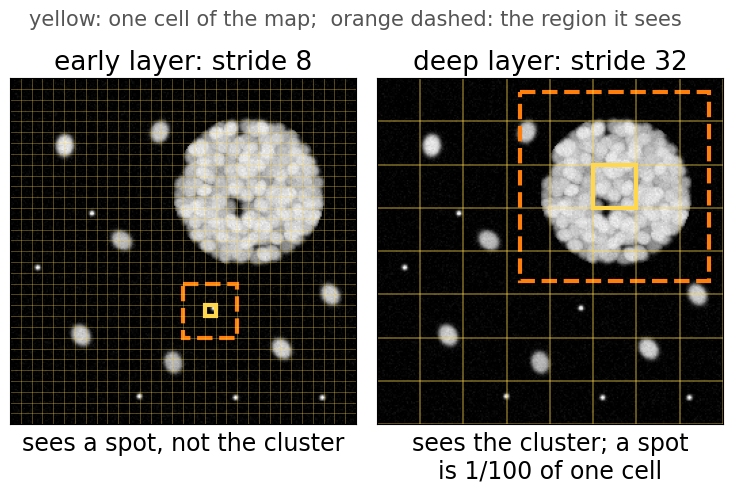

Reproduce this figure in Python. (Note: this script raises an exception after producing the figure.)
"""Feature-pyramid figures of the detection/ lecture (slides "Objects of every size" and
"A pyramid inside the network").

Run from the repository root:
  python3 -I tools/figs/detection/fpn_figs.py

fig-fpnscale.png: a synthetic fluorescence scene (small spots, single nuclei, one large cluster)
  with the grid of an early layer (stride 8) and of a deep layer (stride 32); one cell of each
  with the region it sees (illustrative sizes, 40 and 140 px).
fig-fpn.svg: the feature pyramid network as a diagram (bottom-up path, lateral 1x1 connections,
  top-down path with upsampling and addition, boxes predicted at every level).
Nothing is measured; the scene is drawn with a fixed seed.
"""
import numpy as np
import matplotlib
matplotlib.use("Agg")
import matplotlib.pyplot as plt
from matplotlib.patches import Rectangle, Circle, FancyArrowPatch

OUT = "detection/"
BLUE, ORANGE, RED, GREEN, GREY, INK = "#1f77b4", "#ff7f0e", "#d62728", "#2ca02c", "#9a9a9a", "#1b2a3a"
plt.rcParams.update({"font.size": 16, "svg.fonttype": "none", "font.family": "DejaVu Sans"})
rng = np.random.default_rng(7)

# 1. the scene: spots, nuclei, one cluster ------------------------------------------------------
N = 256
yy, xx = np.mgrid[0:N, 0:N].astype(float)
img = np.zeros((N, N))


def blob(cx, cy, r, a=1.0, e=1.0, th=0.0):
    c, s = np.cos(th), np.sin(th)
    u = ((xx - cx) * c + (yy - cy) * s) / r
    v = (-(xx - cx) * s + (yy - cy) * c) / (r * e)
    return a / (1 + np.exp(8 * (np.sqrt(u * u + v * v) - 1)))


cluster = (176, 84, 50)                         # centre x, centre y, radius
for _ in range(400):                            # packed nuclei of the cluster
    ang, rad = rng.uniform(0, 2 * np.pi), cluster[2] * np.sqrt(rng.uniform(0, 1))
    cx, cy = cluster[0] + rad * np.cos(ang), cluster[1] + rad * np.sin(ang)
    img = np.maximum(img, blob(cx, cy, 7, rng.uniform(0.55, 0.9), 0.8, rng.uniform(0, np.pi)) *
                     (np.hypot(xx - cluster[0], yy - cluster[1]) < cluster[2] + 6))
singles = [(40, 50), (82, 120), (52, 190), (120, 210), (200, 200), (236, 160), (110, 40)]
for cx, cy in singles:
    img = np.maximum(img, blob(cx, cy, 8, rng.uniform(0.7, 0.95), 0.8, rng.uniform(0, np.pi)))
spots = [(60, 100), (150, 170), (95, 235), (230, 236), (20, 140), (166, 236)]
for cx, cy in spots:
    img += 1.2 * np.exp(-((xx - cx) ** 2 + (yy - cy) ** 2) / (2 * 1.3 ** 2))
img = np.clip(img + rng.normal(0, 0.03, img.shape), 0, 1)

fig, axs = plt.subplots(1, 2, figsize=(9.2, 5.1), gridspec_kw={"wspace": 0.06})
for a, stride, (cx, cy), seen, title, sub in [
        (axs[0], 8, spots[1], 40, "early layer: stride 8", "sees a spot, not the cluster"),
        (axs[1], 32, cluster[:2], 140, "deep layer: stride 32", "sees the cluster; a spot\nis 1/100 of one cell")]:
    a.imshow(img, cmap="gray", vmin=0, vmax=1, extent=(0, N, N, 0))
    for g in range(0, N + 1, stride):
        a.plot([g, g], [0, N], c="#ffd84d", lw=0.5 if stride == 8 else 1.2, alpha=0.45)
        a.plot([0, N], [g, g], c="#ffd84d", lw=0.5 if stride == 8 else 1.2, alpha=0.45)
    gx, gy = (cx // stride) * stride, (cy // stride) * stride
    a.add_patch(Rectangle((gx, gy), stride, stride, fill=False, ec="#ffd84d", lw=3))
    mx, my = gx + stride / 2, gy + stride / 2
    a.add_patch(Rectangle((mx - seen / 2, my - seen / 2), seen, seen, fill=False, ec=ORANGE, lw=3, ls="--"))
    a.set_xlim(0, N); a.set_ylim(N, 0); a.set_xticks([]); a.set_yticks([])
    a.set_title(title, fontsize=19)
    a.text(0.5, -0.02, sub, transform=a.transAxes, ha="center", va="top", fontsize=17)
fig.text(0.5, 0.93, "yellow: one cell of the map;  orange dashed: the region it sees",
         ha="center", va="bottom", fontsize=15, color="#555")
fig.savefig(OUT + "fig-fpnscale.png", dpi=100, bbox_inches="tight", facecolor="white")
plt.close(fig)

# 2. the feature pyramid network as a diagram ---------------------------------------------------
levels = [  # level, stride, y centre, drawn size, darkness of the backbone map
    (2, 4, 1.4, 1.6, 0.18), (3, 8, 3.6, 1.15, 0.40), (4, 16, 5.45, 0.8, 0.65), (5, 32, 7.0, 0.55, 0.95)]
XL, XR, XO = 1.9, 4.9, 6.15
what = {2: "small spots", 3: "nuclei", 4: "", 5: "large clusters"}
R = 0.13


def fmap(x, y, s, dark):
    for k in (2, 1):                           # two channels behind: a stack of maps
        o = 0.07 * k
        ax.add_patch(Rectangle((x - s / 2 + o, y - s / 2 + o), s, s, fc="white", ec="#777", lw=1))
    ax.add_patch(Rectangle((x - s / 2, y - s / 2), s, s, fc=BLUE, alpha=dark, ec="none"))
    ax.add_patch(Rectangle((x - s / 2, y - s / 2), s, s, fill=False, ec="#444", lw=1.3))


def arrow(p, q, c=INK, lw=2):
    ax.add_patch(FancyArrowPatch(p, q, arrowstyle="-|>", mutation_scale=16, color=c, lw=lw,
                                 shrinkA=0, shrinkB=0))


fig, ax = plt.subplots(figsize=(7.4, 7.5))
for i, (k, st, y, s, dark) in enumerate(levels):
    fmap(XL, y, s, dark)
    fmap(XR, y, s, 0.9)
    ax.text(XL - s / 2 - 0.15, y, f"stride {st}", ha="right", va="center", fontsize=15)
    # lateral 1x1 connection
    arrow((XL + s / 2 + 0.2, y), (XR - s / 2 - 0.05, y), c=GREEN)
    ax.text((XL + XR) / 2 + 0.1, y + 0.08, "1×1", ha="center", va="bottom", fontsize=15, color=GREEN)
    # prediction head
    arrow((XR + s / 2 + 0.2, y), (XO - 0.05, y), c=ORANGE)
    ax.text(XO + 0.05, y, "boxes" + (f"\n{what[k]}" if what[k] else ""), ha="left", va="center",
            fontsize=15, color="#b85a00")
    if i + 1 < len(levels):
        k2, st2, y2, s2, _ = levels[i + 1]
        # bottom-up: the backbone
        arrow((XL, y + s / 2 + 0.18), (XL, y2 - s2 / 2 - 0.12), c=GREY)
        # top-down: upsample x2, then add
        cy = y + s / 2 + 0.18 + R
        arrow((XR, y2 - s2 / 2 - 0.05), (XR, cy + R), c=BLUE)
        ax.add_patch(Circle((XR, cy), R, fc="white", ec=BLUE, lw=2))
        ax.text(XR, cy, "+", ha="center", va="center", fontsize=16, color=BLUE, fontweight="bold")
        ax.text(XR + 0.12, (y2 - s2 / 2 + cy + R) / 2, "×2 up", ha="left", va="center", fontsize=14, color=BLUE)
arrow((XL, 0.05), (XL, levels[0][2] - levels[0][3] / 2 - 0.12), c=GREY)
ax.text(XL + 0.1, 0.05, "image", ha="left", va="bottom", fontsize=15)
ax.text(XL, 7.75, "bottom-up\n(the CNN)", ha="center", va="bottom", fontsize=16, fontweight="bold")
ax.text(XR, 7.75, "top-down", ha="center", va="bottom", fontsize=16, fontweight="bold", color=BLUE)
ax.text(XL - 1.6, -0.45, "darker = knows more about what is there", ha="left", va="center",
        fontsize=14, color="#555")
ax.set_xlim(-0.2, 7.6); ax.set_ylim(-0.7, 8.45); ax.set_aspect("equal"); ax.axis("off")
fig.savefig(OUT + "fig-fpn.svg", bbox_inches="tight", facecolor="white")
plt.close(fig)
